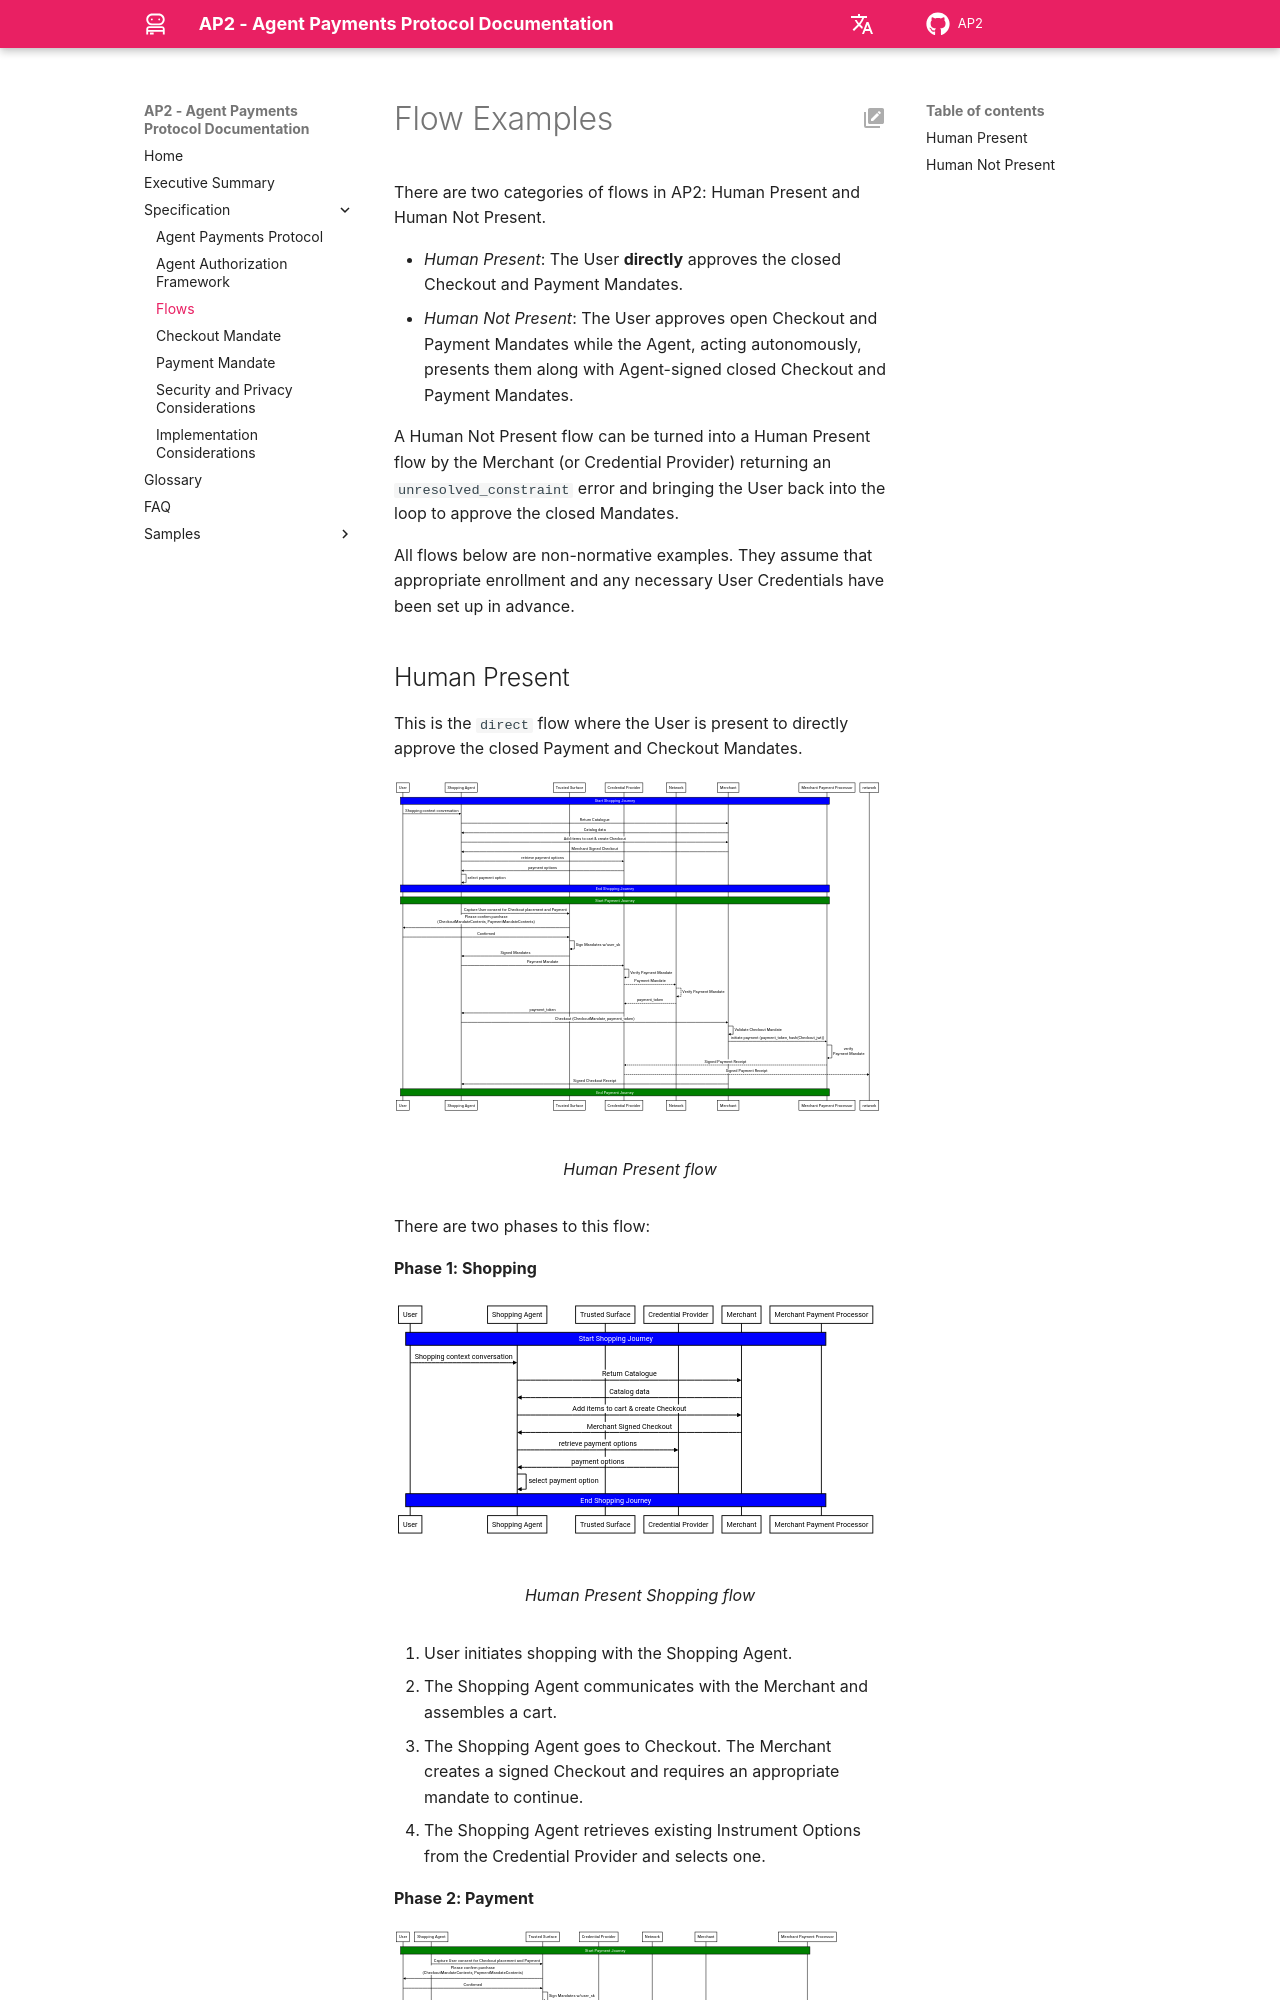

repository: rokuosan/AP2 · page: ap2/flows/index.html · generator: mkdocs

# Flow Examples

There are two categories of flows in AP2: Human Present and Human Not Present.

  - *Human Present*: The User **directly** approves the closed Checkout and
    Payment Mandates.
  - *Human Not Present*: The User approves open Checkout and Payment Mandates
    while the Agent, acting autonomously, presents them along with Agent-signed
    closed Checkout and Payment Mandates.

A Human Not Present flow can be turned into a Human Present flow by the Merchant
(or Credential Provider) returning an `unresolved_constraint` error and
bringing the User back into the loop to approve the closed Mandates.

All flows below are non-normative examples. They assume that appropriate
enrollment and any necessary User Credentials have been set up in advance.
